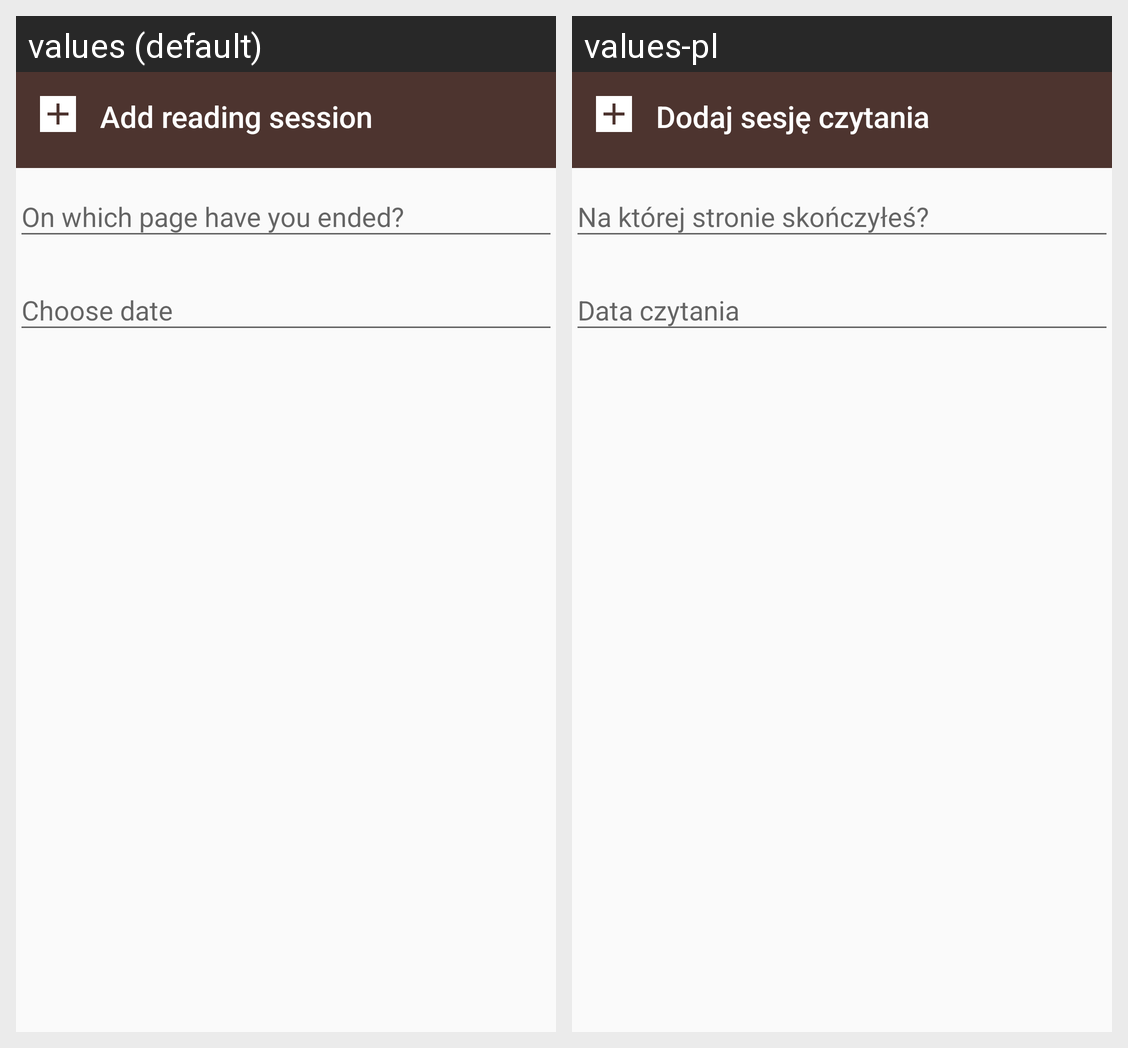

Locale-by-locale string values for the Android screen shown in this grid:
Android screen res/layout/addsession_dialog.xml rendered under 2 locales, left to right: values (default), values-pl. Device: Nexus 5 (rendered at 1080×1920; each locale shown at half size, 540×960, under a caption strip naming it); theme AppTheme.
Strings drawn on this screen, with the default value and each locale's value (text and hints the layout hard-codes, and strings that could not be matched under every locale, appear in the picture but are not listed):

add_reading_session
  values: Add reading session
  values-pl: Dodaj sesję czytania

on_which_page_are_you
  values: On which page have you ended?
  values-pl: Na której stronie skończyłeś?

choose_date
  values: Choose date
  values-pl: Data czytania
